120-way image classification set "dog_breed_data" from GitHub (Pippoo26/Dog_Breed_Identification_Project); label vocabulary: affenpinscher, afghan hound, african hunting dog, airedale, american staffordshire terrier, appenzeller, australian terrier, basenji, basset, beagle, bedlington terrier, bernese mountain dog, black and tan coonhound, blenheim spaniel, bloodhound, bluetick, border collie, border terrier, borzoi, boston terrier, bouvier des flandres, boxer, brabancon griffon, briard, brittany spaniel, bull mastiff, cairn terrier, cardigan corgi, chesapeake bay retriever, chihuahua, chow chow, clumber spaniel, cocker spaniel, collie, curly-coated retriever, dandie dinmont terrier, dhole, dingo, doberman, english foxhound, english setter, english springer spaniel, entlebucher, eskimo dog, flat-coated retriever, french bulldog, german shepherd, german short-haired pointer, giant schnauzer, golden retriever, gordon setter, great dane, great pyrenees, greater swiss mountain dog, groenendael, ibizan hound, irish setter, irish terrier, irish water spaniel, irish wolfhound, italian greyhound, japanese spaniel, keeshond, kelpie, kerry blue terrier, komondor, kuvasz, labrador retriever, lakeland terrier, leonberg, lhasa apso, malamute, malinois, maltese, mexican hairless, miniature pinscher, miniature poodle, miniature schnauzer, newfoundland, norfolk terrier, norwegian elkhound, norwich terrier, old english sheepdog, otterhound, papillon, pekinese, pembroke corgi, pomeranian, pug, redbone coonhound, rhodesian ridgeback, rottweiler, saint bernard, saluki, samoyed, schipperke, scotch terrier, scottish deerhound, sealyham terrier, shetland sheepdog, shih-tzu, siberian husky, silky terrier, soft-coated wheaten terrier, staffordshire bull terrier, standard poodle, standard schnauzer, sussex spaniel, tibetan mastiff, tibetan terrier, toy poodle, toy terrier, vizsla, walker hound, weimaraner, welsh springer spaniel, west highland white terrier, whippet, wire-haired fox terrier, yorkshire terrier.

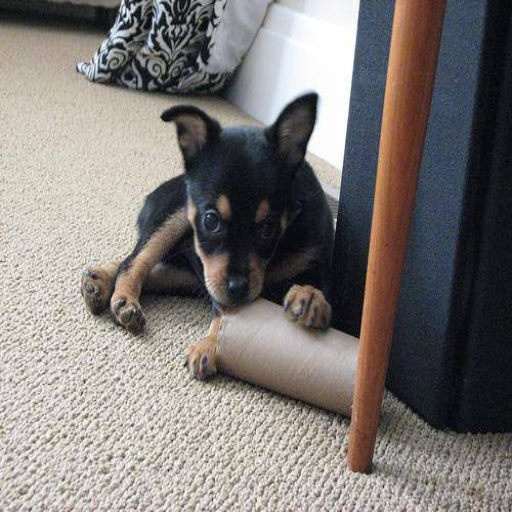
Label: toy terrier

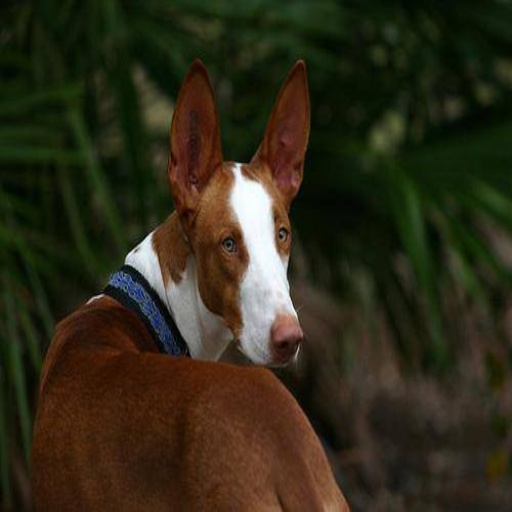
Label: ibizan hound

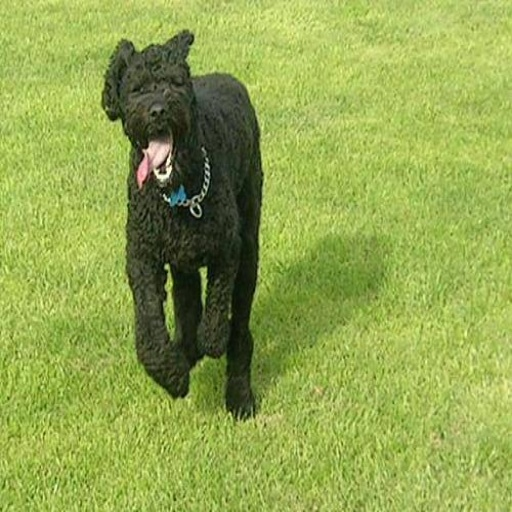
Label: bouvier des flandres

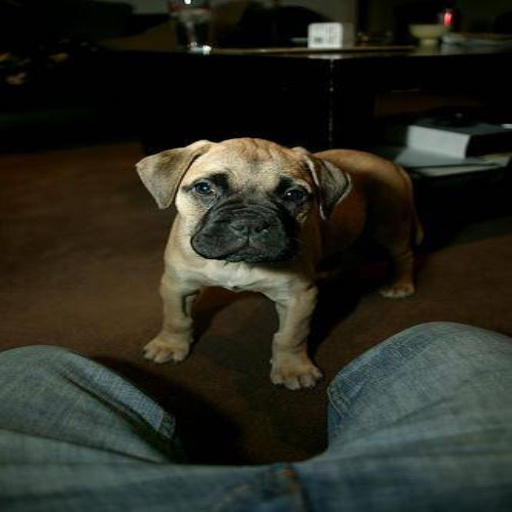
Label: bull mastiff

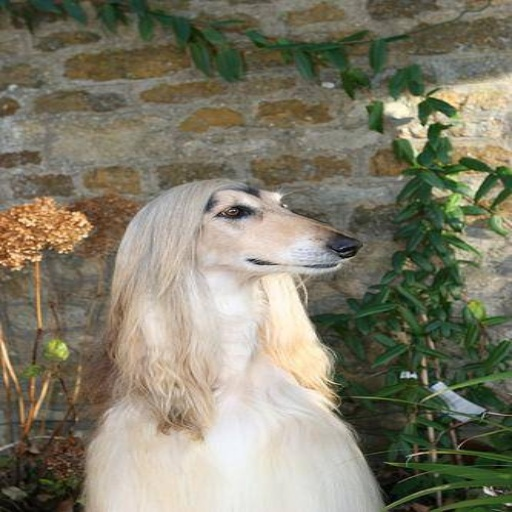
Label: afghan hound

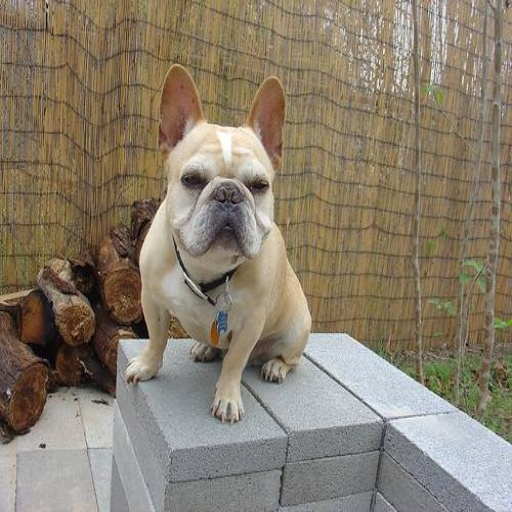
Label: french bulldog
